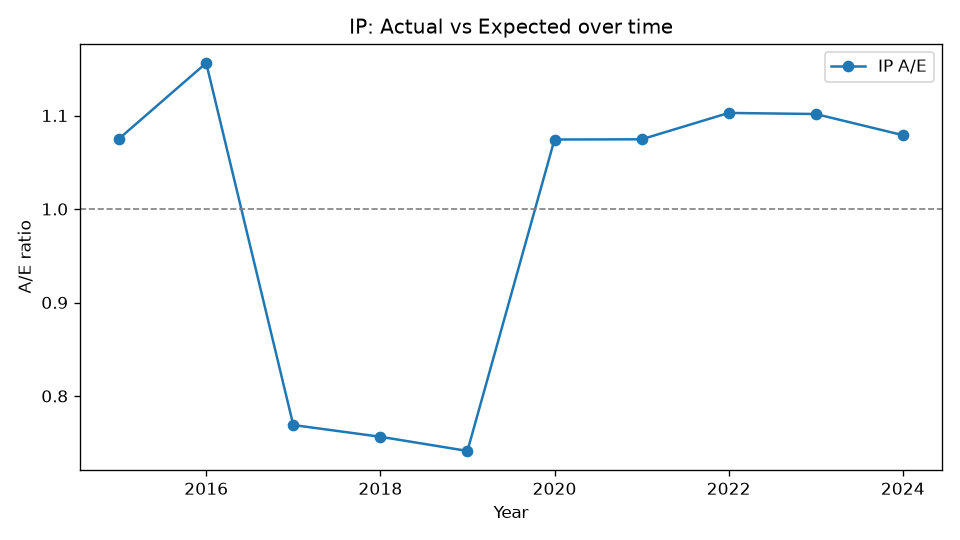

The data file committed next to this chart (first rows):
Year, Actual, Expected, AE
2015, 1089, 1013, 1.075
2016, 1320, 1142, 1.156
2017, 954, 1241, 0.7689
2018, 1015, 1342, 0.7564
2019, 1068, 1441, 0.7412
2020, 1660, 1545, 1.074
2021, 1776, 1653, 1.075
2022, 1950, 1768, 1.103
2023, 2067, 1876, 1.102
2024, 2136, 1980, 1.079
